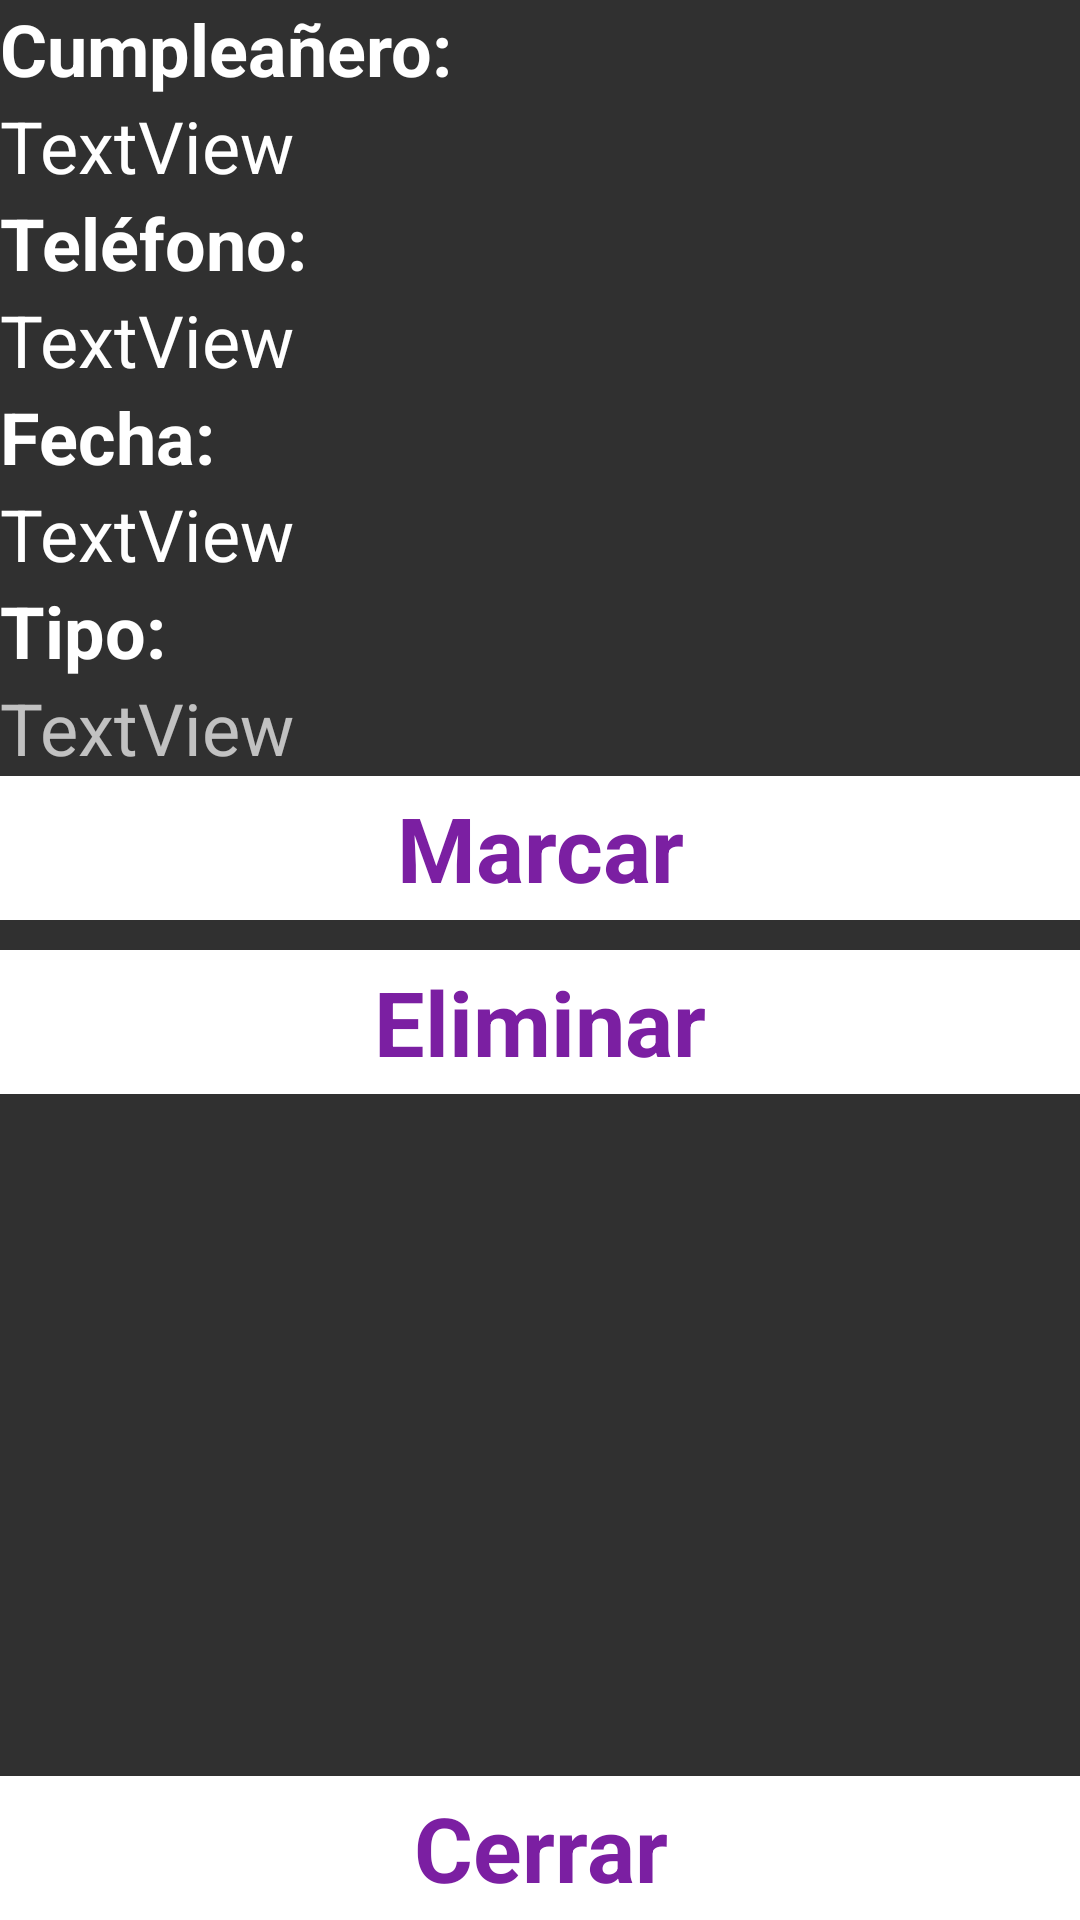

Layout XML and referenced resources for this Android screen:
<!-- AndroidManifest.xml: application theme Theme.Design.NoActionBar -->
<!-- res/layout/fragment_cumpleanozoom.xml -->
<?xml version="1.0" encoding="utf-8"?>
<android.support.constraint.ConstraintLayout
    xmlns:android="http://schemas.android.com/apk/res/android"
    xmlns:app="http://schemas.android.com/apk/res-auto"
    xmlns:tools="http://schemas.android.com/tools"
    android:layout_width="match_parent"
    android:layout_height="match_parent">

    <LinearLayout
        android:layout_width="match_parent"
        android:layout_height="match_parent"
        android:orientation="vertical"
        app:layout_constraintTop_toTopOf="parent">

        <TextView
            android:id="@+id/textView21"
            android:layout_width="match_parent"
            android:layout_height="wrap_content"
            android:text="@string/row_cumpleano_nombre"
            android:textColor="@android:color/white"
            android:textSize="24sp"
            android:textStyle="bold" />

        <TextView
            android:id="@+id/tv_fragmentozoom_nombre"
            android:layout_width="match_parent"
            android:layout_height="wrap_content"
            android:text="TextView"
            android:textColor="@android:color/white"
            android:textSize="24sp" />

        <TextView
            android:id="@+id/textView23"
            android:layout_width="match_parent"
            android:layout_height="wrap_content"
            android:text="@string/row_cumpleano_telefono"
            android:textColor="@android:color/white"
            android:textSize="24sp"
            android:textStyle="bold" />

        <TextView
            android:id="@+id/tv_fragmentozoom_telefono"
            android:layout_width="match_parent"
            android:layout_height="wrap_content"
            android:text="TextView"
            android:textColor="@android:color/white"
            android:textSize="24sp" />

        <TextView
            android:id="@+id/textView25"
            android:layout_width="match_parent"
            android:layout_height="wrap_content"
            android:text="@string/fragment_eventozoom_fecha"
            android:textColor="@android:color/white"
            android:textSize="24sp"
            android:textStyle="bold" />

        <TextView
            android:id="@+id/tv_fragmentozoom_fecha"
            android:layout_width="match_parent"
            android:layout_height="wrap_content"
            android:text="TextView"
            android:textColor="@android:color/white"
            android:textSize="24sp" />

        <TextView
            android:id="@+id/textView27"
            android:layout_width="match_parent"
            android:layout_height="wrap_content"
            android:text="@string/fragment_eventozoom_tipo"
            android:textColor="@android:color/white"
            android:textSize="24sp"
            android:textStyle="bold" />

        <TextView
            android:id="@+id/tv_fragmentozoom_tipo"
            android:layout_width="match_parent"
            android:layout_height="wrap_content"
            android:text="TextView"
            android:textSize="24sp" />

        <LinearLayout
            android:layout_width="match_parent"
            android:layout_height="wrap_content"
            android:orientation="vertical">

            <Button
                android:id="@+id/btn_eventozoom_marcar"
                android:layout_width="match_parent"
                android:layout_height="wrap_content"
                android:background="@android:color/white"
                android:text="@string/row_cumpleano_marcar"
                android:textAppearance="@android:style/TextAppearance.Material.Small"
                android:textColor="@color/social_header"
                android:textSize="30sp"
                android:textStyle="bold" />
        </LinearLayout>

        <LinearLayout
            android:layout_width="match_parent"
            android:layout_height="wrap_content"
            android:orientation="vertical"
            android:paddingTop="10dp">

            <Button
                android:id="@+id/btn_eventozoom_eliminarEvento"
                android:layout_width="match_parent"
                android:layout_height="wrap_content"
                android:background="@android:color/white"
                android:text="@string/fragment_eventozoom_eliminar"
                android:textAppearance="@android:style/TextAppearance.Material.Small"
                android:textColor="@color/social_header"
                android:textSize="30sp"
                android:textStyle="bold" />
        </LinearLayout>

        <LinearLayout
            android:layout_width="match_parent"
            android:layout_height="match_parent"
            android:gravity="bottom"
            android:orientation="vertical">

            <Button
                android:id="@+id/btn_eventozoom_cerrar"
                android:layout_width="match_parent"
                android:layout_height="wrap_content"
                android:background="@android:color/white"
                android:text="@string/fragment_eventodisplay_cerrar"
                android:textAppearance="@android:style/TextAppearance.Material.Small"
                android:textColor="@color/social_header"
                android:textSize="30sp"
                android:textStyle="bold" />
        </LinearLayout>

    </LinearLayout>

</android.support.constraint.ConstraintLayout>
<!-- resources referenced by this layout -->
<resources>
  <color name="social_header">#7B1FA2</color>
  <string name="fragment_eventodisplay_cerrar">"Cerrar"</string>
  <string name="fragment_eventozoom_eliminar">"Eliminar"</string>
  <string name="fragment_eventozoom_fecha">"Fecha: "</string>
  <string name="fragment_eventozoom_tipo">"Tipo: "</string>
  <string name="row_cumpleano_marcar">"Marcar"</string>
  <string name="row_cumpleano_nombre">"Cumpleañero: "</string>
  <string name="row_cumpleano_telefono">"Teléfono: "</string>
</resources>
